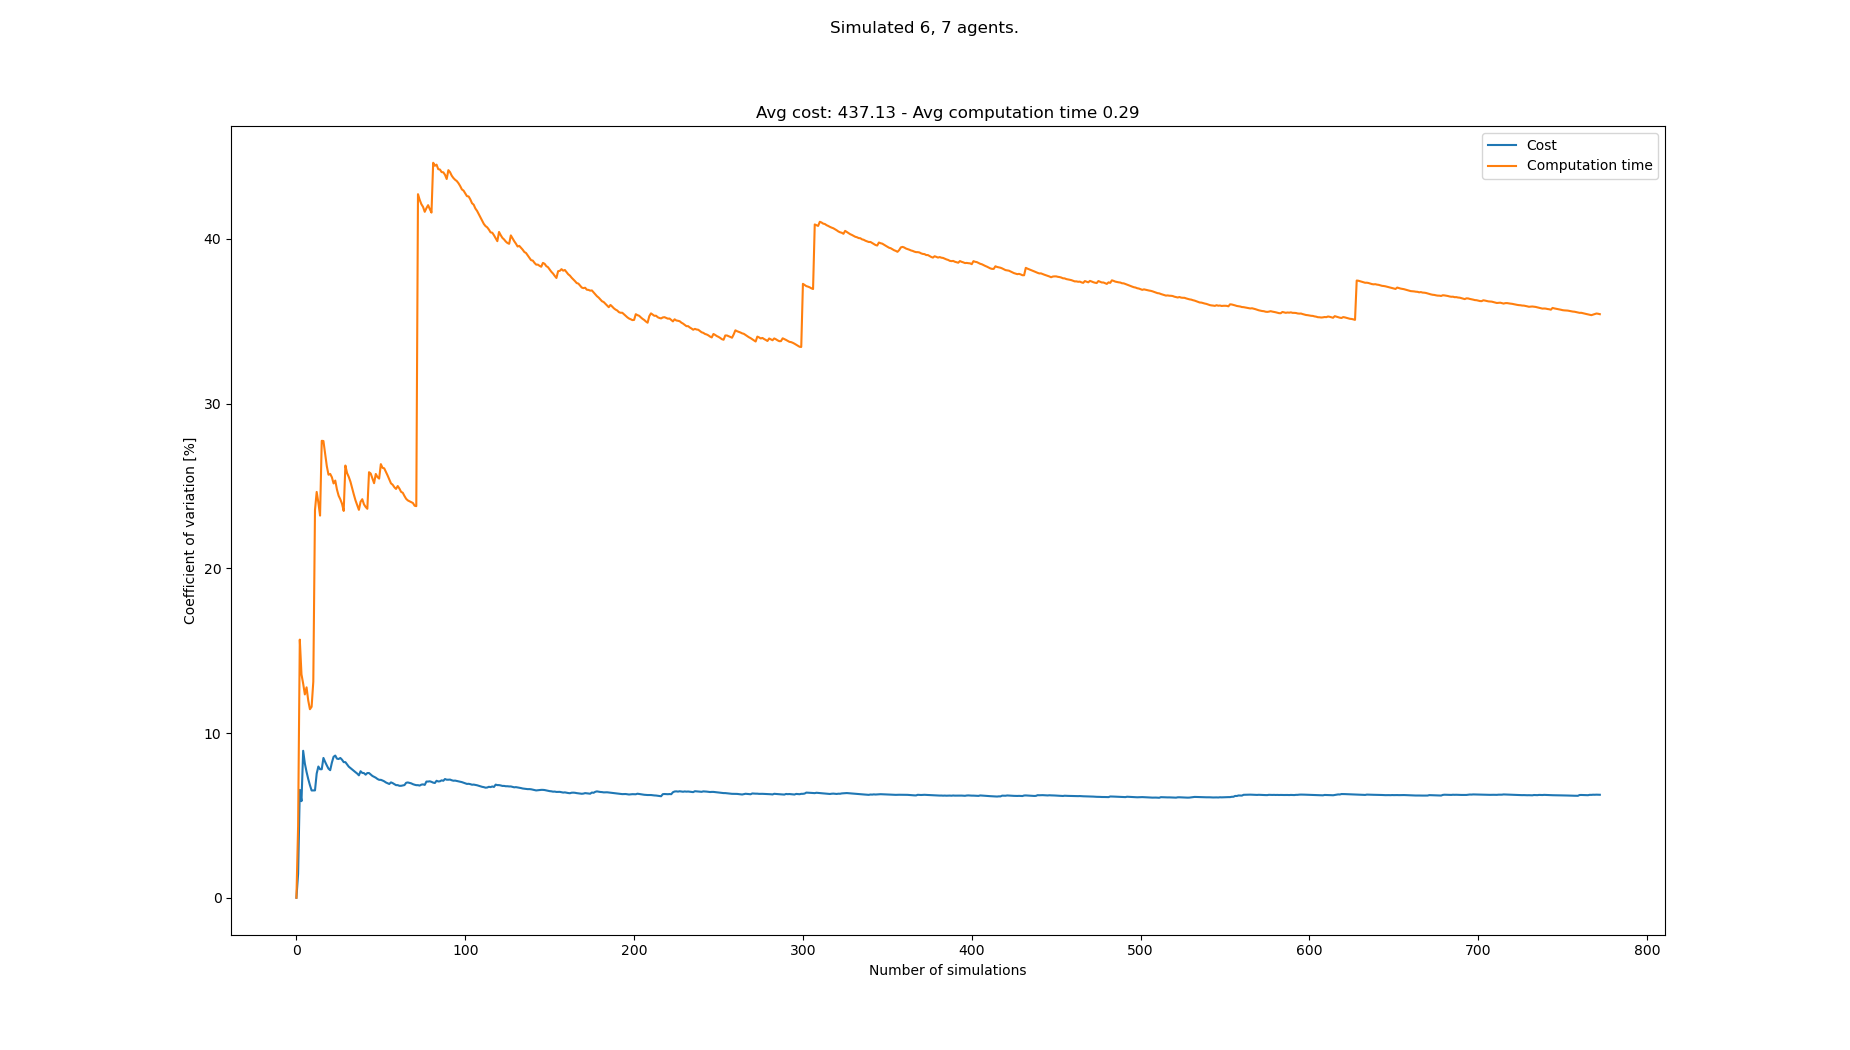

The file beside this chart, header and first rows:
starts, goals, Cost, Cost_var, Cost_mean, Cost_std, Computation time, Computation time_var, Computation time_mean, Computation time_std
[(5, 0), (4, 0), (0, 0), (3, 0), (8, 0),…, [(5, 21), (7, 21), (8, 21), (1, 21), (3,…, 442, 0.0, 442.0, 0.0, 0.2741, 0.0, 0.2741, 0.0
[(3, 0), (2, 0), (4, 0), (0, 0), (1, 0),…, [(5, 21), (1, 21), (4, 21), (6, 21), (8,…, 455, 1.449, 448.5, 6.5, 0.299, 4.347, 0.2866, 0.01246
[(7, 0), (8, 0), (5, 0), (4, 0), (2, 0),…, [(6, 21), (5, 21), (4, 21), (7, 21), (3,…, 390, 6.546, 429.0, 28.08, 0.2033, 15.67, 0.2588, 0.04055
[(7, 0), (1, 0), (0, 0), (2, 0), (5, 0),…, [(7, 21), (1, 21), (5, 21), (2, 21), (0,…, 416, 5.863, 425.8, 24.96, 0.2595, 13.56, 0.259, 0.03512
[(2, 0), (3, 0), (6, 0), (7, 0), (4, 0),…, [(2, 21), (1, 21), (8, 21), (4, 21), (0,…, 507, 8.921, 442.0, 39.43, 0.2952, 12.99, 0.2662, 0.03459
[(2, 0), (0, 0), (5, 0), (3, 0), (4, 0),…, [(0, 21), (4, 21), (3, 21), (7, 21), (2,…, 442, 8.144, 442.0, 36, 0.296, 12.34, 0.2712, 0.03346
[(1, 0), (4, 0), (2, 0), (3, 0), (0, 0),…, [(8, 21), (4, 21), (7, 21), (1, 21), (2,…, 429, 7.642, 440.1, 33.63, 0.321, 12.77, 0.2783, 0.03555
[(1, 0), (5, 0), (3, 0), (6, 0), (7, 0),…, [(2, 21), (1, 21), (8, 21), (0, 21), (6,…, 455, 7.204, 442.0, 31.84, 0.2751, 11.97, 0.2779, 0.03327
[(2, 0), (6, 0), (1, 0), (8, 0), (5, 0),…, [(4, 21), (1, 21), (5, 21), (2, 21), (8,…, 455, 6.833, 443.4, 30.3, 0.2992, 11.44, 0.2803, 0.03208
[(5, 0), (4, 0), (1, 0), (7, 0), (3, 0),…, [(4, 21), (3, 21), (0, 21), (1, 21), (6,…, 455, 6.512, 444.6, 28.95, 0.3227, 11.59, 0.2845, 0.03298
[(8, 0), (7, 0), (6, 0), (4, 0), (3, 0),…, [(2, 21), (8, 21), (6, 21), (7, 21), (1,…, 416, 6.517, 442.0, 28.8, 0.2197, 13.12, 0.2786, 0.03655
[(5, 0), (7, 0), (6, 0), (2, 0), (1, 0),…, [(8, 21), (0, 21), (1, 21), (2, 21), (5,…, , 6.517, 442.0, 28.8, 0.09361, 23.54, 0.2632, 0.06196
[(8, 0), (5, 0), (0, 0), (3, 0), (6, 0),…, [(0, 21), (1, 21), (5, 21), (7, 21), (8,…, 377, 7.539, 436.6, 32.91, 0.1824, 24.63, 0.257, 0.06331
[(4, 0), (2, 0), (7, 0), (0, 0), (5, 0),…, [(5, 21), (3, 21), (7, 21), (2, 21), (6,…, 494, 7.966, 441.0, 35.13, 0.3109, 23.99, 0.2608, 0.06256
[(6, 0), (2, 0), (5, 0), (1, 0), (7, 0),…, [(2, 21), (5, 21), (1, 21), (3, 21), (4,…, 468, 7.802, 442.9, 34.56, 0.2949, 23.2, 0.2631, 0.06103
[(1, 0), (2, 0), (7, 0), (6, 0), (0, 0),…, [(4, 21), (0, 21), (7, 21), (1, 21), (6,…, , 7.802, 442.9, 34.56, 0.1061, 27.74, 0.2533, 0.07026
[(5, 0), (6, 0), (7, 0), (0, 0), (3, 0),…, [(1, 21), (0, 21), (2, 21), (7, 21), (8,…, 377, 8.487, 438.5, 37.22, 0.1992, 27.72, 0.2501, 0.06934
[(0, 0), (7, 0), (4, 0), (3, 0), (8, 0),…, [(5, 21), (2, 21), (1, 21), (8, 21), (3,…, 455, 8.248, 439.6, 36.25, 0.292, 26.96, 0.2524, 0.06807
[(7, 0), (1, 0), (0, 0), (5, 0), (3, 0),…, [(7, 21), (2, 21), (8, 21), (3, 21), (6,…, 429, 8.033, 438.9, 35.26, 0.2653, 26.2, 0.2531, 0.06631
[(1, 0), (0, 0), (8, 0), (3, 0), (6, 0),…, [(3, 21), (6, 21), (7, 21), (8, 21), (1,…, 455, 7.835, 439.8, 34.46, 0.3067, 25.68, 0.2558, 0.06568
[(5, 0), (6, 0), (7, 0), (3, 0), (4, 0),…, [(2, 21), (3, 21), (5, 21), (8, 21), (0,…, 416, 7.744, 438.6, 33.96, 0.3461, 25.73, 0.2601, 0.06692
[(2, 0), (0, 0), (7, 0), (4, 0), (3, 0),…, [(8, 21), (2, 21), (6, 21), (1, 21), (0,…, 377, 8.202, 435.5, 35.72, 0.2196, 25.53, 0.2583, 0.06592
[(2, 0), (0, 0), (8, 0), (3, 0), (7, 0),…, [(7, 21), (4, 21), (5, 21), (2, 21), (3,…, 377, 8.555, 432.7, 37.02, 0.2331, 25.15, 0.2572, 0.06468
[(8, 0), (5, 0), (6, 0), (3, 0), (4, 0),…, [(6, 21), (0, 21), (4, 21), (3, 21), (1,…, 481, 8.632, 434.9, 37.54, 0.3528, 25.32, 0.2611, 0.06613
[(1, 0), (0, 0), (7, 0), (3, 0), (6, 0),…, [(6, 21), (5, 21), (2, 21), (0, 21), (7,…, 442, 8.443, 435.2, 36.74, 0.2776, 24.78, 0.2618, 0.06488
[(2, 0), (4, 0), (3, 0), (6, 0), (0, 0),…, [(8, 21), (1, 21), (2, 21), (7, 21), (5,…, 403, 8.422, 433.9, 36.54, 0.2434, 24.4, 0.2611, 0.06372
[(6, 0), (0, 0), (3, 0), (2, 0), (8, 0),…, [(5, 21), (8, 21), (6, 21), (7, 21), (0,…, 481, 8.485, 435.8, 36.97, 0.3266, 24.19, 0.2635, 0.06374
[(8, 0), (3, 0), (7, 0), (2, 0), (0, 0),…, [(7, 21), (8, 21), (3, 21), (2, 21), (0,…, 416, 8.381, 435.0, 36.46, 0.2361, 23.92, 0.2625, 0.0628
[(2, 0), (8, 0), (6, 0), (4, 0), (5, 0),…, [(1, 21), (5, 21), (3, 21), (7, 21), (8,…, 429, 8.232, 434.8, 35.79, 0.2819, 23.48, 0.2632, 0.0618
[(7, 0), (5, 0), (8, 0), (6, 0), (3, 0),…, [(0, 21), (4, 21), (8, 21), (1, 21), (2,…, , 8.232, 434.8, 35.79, 0.09807, 26.24, 0.2577, 0.06761
[(8, 0), (0, 0), (3, 0), (5, 0), (6, 0),…, [(2, 21), (0, 21), (8, 21), (3, 21), (1,…, 429, 8.091, 434.6, 35.16, 0.2754, 25.78, 0.2583, 0.06658
[(5, 0), (7, 0), (2, 0), (1, 0), (6, 0),…, [(3, 21), (4, 21), (6, 21), (5, 21), (8,…, 429, 7.958, 434.4, 34.57, 0.3233, 25.55, 0.2603, 0.06651
[(1, 0), (3, 0), (5, 0), (7, 0), (8, 0),…, [(7, 21), (3, 21), (1, 21), (2, 21), (5,…, 416, 7.872, 433.8, 34.15, 0.315, 25.25, 0.262, 0.06616
[(7, 0), (1, 0), (8, 0), (3, 0), (0, 0),…, [(0, 21), (3, 21), (1, 21), (7, 21), (6,…, 455, 7.78, 434.5, 33.8, 0.2756, 24.86, 0.2624, 0.06522
[(6, 0), (2, 0), (0, 0), (4, 0), (1, 0),…, [(2, 21), (0, 21), (6, 21), (5, 21), (3,…, 416, 7.703, 433.9, 33.42, 0.2763, 24.48, 0.2628, 0.06432
[(6, 0), (8, 0), (1, 0), (3, 0), (0, 0),…, [(6, 21), (7, 21), (8, 21), (3, 21), (0,…, 455, 7.62, 434.5, 33.11, 0.2835, 24.12, 0.2633, 0.06351
[(0, 0), (6, 0), (5, 0), (8, 0), (3, 0),…, [(1, 21), (0, 21), (3, 21), (6, 21), (5,…, 455, 7.539, 435.1, 32.8, 0.3057, 23.83, 0.2645, 0.06302
[(3, 0), (7, 0), (2, 0), (5, 0), (0, 0),…, [(6, 21), (0, 21), (4, 21), (3, 21), (7,…, 442, 7.432, 435.3, 32.35, 0.305, 23.55, 0.2656, 0.06253
[(7, 0), (5, 0), (8, 0), (4, 0), (6, 0),…, [(8, 21), (3, 21), (1, 21), (5, 21), (7,…, 377, 7.68, 433.7, 33.31, 0.177, 24.04, 0.2633, 0.06329
[(0, 0), (7, 0), (4, 0), (5, 0), (6, 0),…, [(0, 21), (2, 21), (8, 21), (4, 21), (3,…, 442, 7.578, 433.9, 32.88, 0.3597, 24.19, 0.2657, 0.06428
[(6, 0), (1, 0), (4, 0), (3, 0), (5, 0),…, [(0, 21), (6, 21), (4, 21), (2, 21), (7,…, 468, 7.567, 434.8, 32.9, 0.2887, 23.88, 0.2663, 0.06359
[(7, 0), (2, 0), (8, 0), (4, 0), (5, 0),…, [(0, 21), (5, 21), (7, 21), (6, 21), (4,…, 442, 7.47, 435.0, 32.5, 0.3272, 23.72, 0.2677, 0.06351
[(2, 0), (4, 0), (3, 0), (6, 0), (0, 0),…, [(0, 21), (8, 21), (1, 21), (2, 21), (3,…, 390, 7.571, 433.9, 32.85, 0.2313, 23.61, 0.2669, 0.06301
[(0, 0), (1, 0), (4, 0), (8, 0), (3, 0),…, [(2, 21), (1, 21), (0, 21), (3, 21), (7,…, , 7.571, 433.9, 32.85, 0.08592, 25.83, 0.2627, 0.06787
[(0, 0), (4, 0), (1, 0), (2, 0), (3, 0),…, [(0, 21), (7, 21), (5, 21), (2, 21), (8,…, 429, 7.482, 433.8, 32.45, 0.2199, 25.75, 0.2618, 0.06741
[(3, 0), (4, 0), (2, 0), (5, 0), (0, 0),…, [(4, 21), (5, 21), (1, 21), (0, 21), (3,…, 442, 7.395, 434, 32.09, 0.2861, 25.45, 0.2623, 0.06677
[(2, 0), (0, 0), (7, 0), (3, 0), (8, 0),…, [(0, 21), (7, 21), (3, 21), (1, 21), (2,…, 416, 7.342, 433.5, 31.83, 0.2754, 25.16, 0.2626, 0.06608
[(1, 0), (2, 0), (6, 0), (3, 0), (7, 0),…, [(3, 21), (6, 21), (0, 21), (1, 21), (2,…, 455, 7.287, 434, 31.63, 0.4006, 25.73, 0.2655, 0.06829
[(3, 0), (1, 0), (8, 0), (0, 0), (4, 0),…, [(5, 21), (1, 21), (4, 21), (0, 21), (3,…, 429, 7.209, 433.9, 31.28, 0.3239, 25.54, 0.2667, 0.0681
[(2, 0), (3, 0), (0, 0), (6, 0), (1, 0),…, [(8, 21), (1, 21), (2, 21), (5, 21), (6,…, 455, 7.158, 434.4, 31.09, 0.342, 25.44, 0.2682, 0.06823
[(0, 0), (3, 0), (5, 0), (7, 0), (2, 0),…, [(3, 21), (6, 21), (4, 21), (1, 21), (0,…, 468, 7.158, 435.1, 31.14, 0.436, 26.32, 0.2715, 0.07145
[(1, 0), (3, 0), (7, 0), (5, 0), (4, 0),…, [(4, 21), (3, 21), (8, 21), (7, 21), (6,…, 416, 7.117, 434.7, 30.94, 0.3217, 26.1, 0.2724, 0.0711
[(8, 0), (6, 0), (0, 0), (1, 0), (4, 0),…, [(4, 21), (0, 21), (6, 21), (3, 21), (2,…, 455, 7.068, 435.1, 30.75, 0.3613, 26.07, 0.2741, 0.07146
[(5, 0), (2, 0), (3, 0), (1, 0), (0, 0),…, [(2, 21), (4, 21), (1, 21), (3, 21), (6,…, 442, 6.998, 435.2, 30.46, 0.3235, 25.85, 0.275, 0.0711
[(7, 0), (0, 0), (1, 0), (8, 0), (5, 0),…, [(7, 21), (6, 21), (3, 21), (0, 21), (4,…, 455, 6.952, 435.6, 30.28, 0.3201, 25.63, 0.2758, 0.07071
[(5, 0), (6, 0), (3, 0), (0, 0), (4, 0),…, [(2, 21), (3, 21), (8, 21), (0, 21), (4,…, 455, 6.906, 436.0, 30.11, 0.2884, 25.39, 0.2761, 0.0701
[(2, 0), (7, 0), (3, 0), (8, 0), (4, 0),…, [(6, 21), (8, 21), (1, 21), (0, 21), (4,…, 390, 7.003, 435.1, 30.47, 0.3007, 25.16, 0.2765, 0.06955
[(3, 0), (7, 0), (4, 0), (6, 0), (5, 0),…, [(7, 21), (0, 21), (2, 21), (5, 21), (6,…, 455, 6.959, 435.5, 30.31, 0.3518, 25.07, 0.2778, 0.06964
[(4, 0), (1, 0), (0, 0), (6, 0), (8, 0),…, [(2, 21), (7, 21), (0, 21), (6, 21), (4,…, 442, 6.897, 435.6, 30.04, 0.2533, 24.92, 0.2774, 0.06912
[(6, 0), (1, 0), (4, 0), (2, 0), (8, 0),…, [(1, 21), (2, 21), (3, 21), (5, 21), (0,…, 442, 6.836, 435.7, 29.79, 0.2425, 24.82, 0.2768, 0.06869
... 683 more rows
